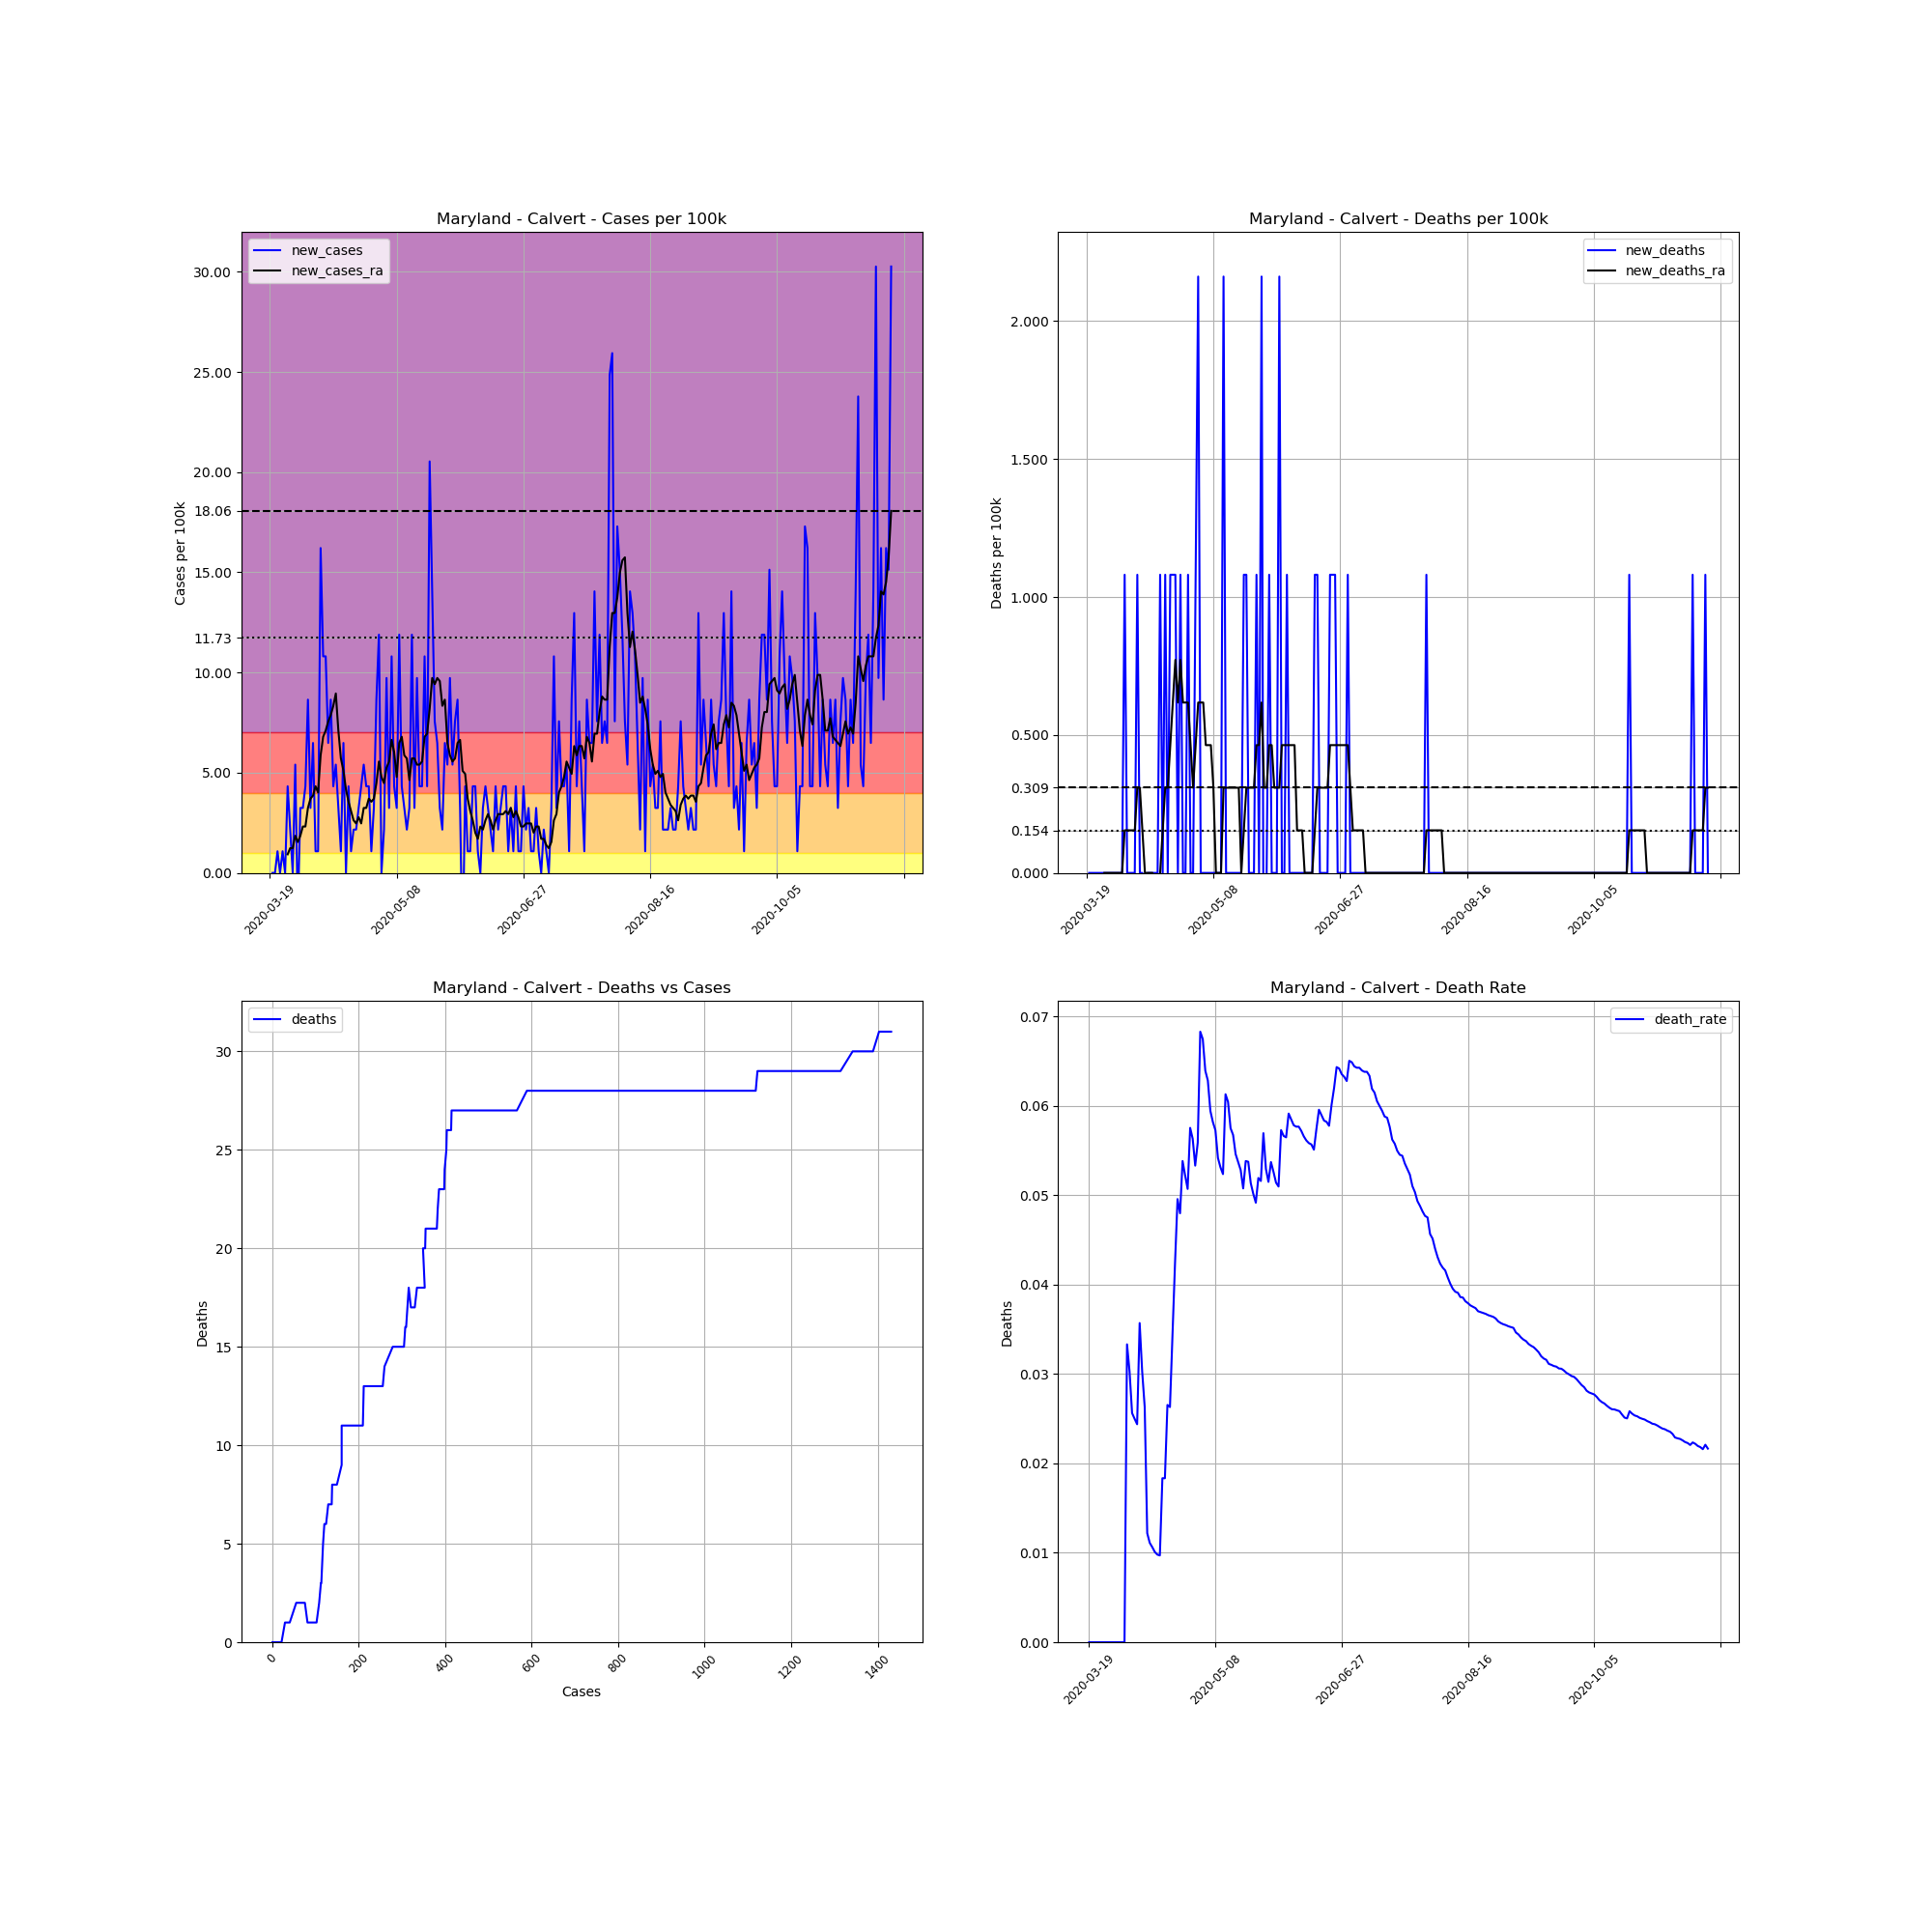

The table this chart was drawn from, first rows:
, date, county, state, fips, cases, deaths, COUNTY, STNAME, CTYNAME, POPESTIMATE2019, cases_per_100k, deaths_per_100k, death_rate, new_cases, new_deaths, new_cases_ra, new_deaths_ra
174314, 2020-03-19, Calvert, Maryland, 24009, 1, 0, 9, Maryland, Calvert, 92525, 1.081, 0.0, 0.0, , , , 
174315, 2020-03-20, Calvert, Maryland, 24009, 1, 0, 9, Maryland, Calvert, 92525, 1.081, 0.0, 0.0, 0.0, 0.0, , 
174316, 2020-03-21, Calvert, Maryland, 24009, 1, 0, 9, Maryland, Calvert, 92525, 1.081, 0.0, 0.0, 0.0, 0.0, , 
174317, 2020-03-22, Calvert, Maryland, 24009, 2, 0, 9, Maryland, Calvert, 92525, 2.162, 0.0, 0.0, 1.081, 0.0, , 
174318, 2020-03-23, Calvert, Maryland, 24009, 2, 0, 9, Maryland, Calvert, 92525, 2.162, 0.0, 0.0, 0.0, 0.0, , 
174319, 2020-03-24, Calvert, Maryland, 24009, 3, 0, 9, Maryland, Calvert, 92525, 3.242, 0.0, 0.0, 1.081, 0.0, , 
174320, 2020-03-25, Calvert, Maryland, 24009, 3, 0, 9, Maryland, Calvert, 92525, 3.242, 0.0, 0.0, 0.0, 0.0, , 
174321, 2020-03-26, Calvert, Maryland, 24009, 7, 0, 9, Maryland, Calvert, 92525, 7.566, 0.0, 0.0, 4.323, 0.0, 0.9264, 0.0
174322, 2020-03-27, Calvert, Maryland, 24009, 9, 0, 9, Maryland, Calvert, 92525, 9.727, 0.0, 0.0, 2.162, 0.0, 1.235, 0.0
174323, 2020-03-28, Calvert, Maryland, 24009, 9, 0, 9, Maryland, Calvert, 92525, 9.727, 0.0, 0.0, 0.0, 0.0, 1.235, 0.0
174324, 2020-03-29, Calvert, Maryland, 24009, 14, 0, 9, Maryland, Calvert, 92525, 15.13, 0.0, 0.0, 5.404, 0.0, 1.853, 0.0
174325, 2020-03-30, Calvert, Maryland, 24009, 12, 0, 9, Maryland, Calvert, 92525, 12.97, 0.0, 0.0, -2.162, 0.0, 1.544, 0.0
174326, 2020-03-31, Calvert, Maryland, 24009, 15, 0, 9, Maryland, Calvert, 92525, 16.21, 0.0, 0.0, 3.242, 0.0, 1.853, 0.0
174327, 2020-04-01, Calvert, Maryland, 24009, 18, 0, 9, Maryland, Calvert, 92525, 19.45, 0.0, 0.0, 3.242, 0.0, 2.316, 0.0
174328, 2020-04-02, Calvert, Maryland, 24009, 22, 0, 9, Maryland, Calvert, 92525, 23.78, 0.0, 0.0, 4.323, 0.0, 2.316, 0.0
174329, 2020-04-03, Calvert, Maryland, 24009, 30, 1, 9, Maryland, Calvert, 92525, 32.42, 1.081, 0.03333, 8.646, 1.081, 3.242, 0.1544
174330, 2020-04-04, Calvert, Maryland, 24009, 33, 1, 9, Maryland, Calvert, 92525, 35.67, 1.081, 0.0303, 3.242, 0.0, 3.706, 0.1544
174331, 2020-04-05, Calvert, Maryland, 24009, 39, 1, 9, Maryland, Calvert, 92525, 42.15, 1.081, 0.02564, 6.485, 0.0, 3.86, 0.1544
174332, 2020-04-06, Calvert, Maryland, 24009, 40, 1, 9, Maryland, Calvert, 92525, 43.23, 1.081, 0.025, 1.081, 0.0, 4.323, 0.1544
174333, 2020-04-07, Calvert, Maryland, 24009, 41, 1, 9, Maryland, Calvert, 92525, 44.31, 1.081, 0.02439, 1.081, 0.0, 4.014, 0.1544
174334, 2020-04-08, Calvert, Maryland, 24009, 56, 2, 9, Maryland, Calvert, 92525, 60.52, 2.162, 0.03571, 16.21, 1.081, 5.867, 0.3088
174335, 2020-04-09, Calvert, Maryland, 24009, 66, 2, 9, Maryland, Calvert, 92525, 71.33, 2.162, 0.0303, 10.81, 0.0, 6.794, 0.3088
174336, 2020-04-10, Calvert, Maryland, 24009, 76, 2, 9, Maryland, Calvert, 92525, 82.14, 2.162, 0.02632, 10.81, 0.0, 7.102, 0.1544
174337, 2020-04-11, Calvert, Maryland, 24009, 82, 1, 9, Maryland, Calvert, 92525, 88.62, 1.081, 0.0122, 6.485, -1.081, 7.566, 0.0
174338, 2020-04-12, Calvert, Maryland, 24009, 90, 1, 9, Maryland, Calvert, 92525, 97.27, 1.081, 0.01111, 8.646, 0.0, 7.874, 0.0
174339, 2020-04-13, Calvert, Maryland, 24009, 94, 1, 9, Maryland, Calvert, 92525, 101.6, 1.081, 0.01064, 4.323, 0.0, 8.338, 0.0
174340, 2020-04-14, Calvert, Maryland, 24009, 99, 1, 9, Maryland, Calvert, 92525, 107, 1.081, 0.0101, 5.404, 0.0, 8.955, 0.0
174341, 2020-04-15, Calvert, Maryland, 24009, 102, 1, 9, Maryland, Calvert, 92525, 110.2, 1.081, 0.009804, 3.242, 0.0, 7.102, -0.1544
174342, 2020-04-16, Calvert, Maryland, 24009, 103, 1, 9, Maryland, Calvert, 92525, 111.3, 1.081, 0.009709, 1.081, 0.0, 5.713, -0.1544
174343, 2020-04-17, Calvert, Maryland, 24009, 109, 2, 9, Maryland, Calvert, 92525, 117.8, 2.162, 0.01835, 6.485, 1.081, 5.095, 0.0
174344, 2020-04-18, Calvert, Maryland, 24009, 109, 2, 9, Maryland, Calvert, 92525, 117.8, 2.162, 0.01835, 0.0, 0.0, 4.169, 0.1544
174345, 2020-04-19, Calvert, Maryland, 24009, 113, 3, 9, Maryland, Calvert, 92525, 122.1, 3.242, 0.02655, 4.323, 1.081, 3.551, 0.3088
174346, 2020-04-20, Calvert, Maryland, 24009, 114, 3, 9, Maryland, Calvert, 92525, 123.2, 3.242, 0.02632, 1.081, 0.0, 3.088, 0.3088
174347, 2020-04-21, Calvert, Maryland, 24009, 116, 4, 9, Maryland, Calvert, 92525, 125.4, 4.323, 0.03448, 2.162, 1.081, 2.625, 0.4632
174348, 2020-04-22, Calvert, Maryland, 24009, 118, 5, 9, Maryland, Calvert, 92525, 127.5, 5.404, 0.04237, 2.162, 1.081, 2.47, 0.6176
174349, 2020-04-23, Calvert, Maryland, 24009, 121, 6, 9, Maryland, Calvert, 92525, 130.8, 6.485, 0.04959, 3.242, 1.081, 2.779, 0.772
174350, 2020-04-24, Calvert, Maryland, 24009, 125, 6, 9, Maryland, Calvert, 92525, 135.1, 6.485, 0.048, 4.323, 0.0, 2.47, 0.6176
174351, 2020-04-25, Calvert, Maryland, 24009, 130, 7, 9, Maryland, Calvert, 92525, 140.5, 7.566, 0.05385, 5.404, 1.081, 3.242, 0.772
174352, 2020-04-26, Calvert, Maryland, 24009, 134, 7, 9, Maryland, Calvert, 92525, 144.8, 7.566, 0.05224, 4.323, 0.0, 3.242, 0.6176
174353, 2020-04-27, Calvert, Maryland, 24009, 138, 7, 9, Maryland, Calvert, 92525, 149.1, 7.566, 0.05072, 4.323, 0.0, 3.706, 0.6176
174354, 2020-04-28, Calvert, Maryland, 24009, 139, 8, 9, Maryland, Calvert, 92525, 150.2, 8.646, 0.05755, 1.081, 1.081, 3.551, 0.6176
174355, 2020-04-29, Calvert, Maryland, 24009, 142, 8, 9, Maryland, Calvert, 92525, 153.5, 8.646, 0.05634, 3.242, 0.0, 3.706, 0.4632
174356, 2020-04-30, Calvert, Maryland, 24009, 150, 8, 9, Maryland, Calvert, 92525, 162.1, 8.646, 0.05333, 8.646, 0.0, 4.478, 0.3088
174357, 2020-05-01, Calvert, Maryland, 24009, 161, 9, 9, Maryland, Calvert, 92525, 174, 9.727, 0.0559, 11.89, 1.081, 5.558, 0.4632
174358, 2020-05-02, Calvert, Maryland, 24009, 161, 11, 9, Maryland, Calvert, 92525, 174, 11.89, 0.06832, 0.0, 2.162, 4.786, 0.6176
174359, 2020-05-03, Calvert, Maryland, 24009, 163, 11, 9, Maryland, Calvert, 92525, 176.2, 11.89, 0.06748, 2.162, 0.0, 4.478, 0.6176
174360, 2020-05-04, Calvert, Maryland, 24009, 172, 11, 9, Maryland, Calvert, 92525, 185.9, 11.89, 0.06395, 9.727, 0.0, 5.25, 0.6176
174361, 2020-05-05, Calvert, Maryland, 24009, 175, 11, 9, Maryland, Calvert, 92525, 189.1, 11.89, 0.06286, 3.242, 0.0, 5.558, 0.4632
174362, 2020-05-06, Calvert, Maryland, 24009, 185, 11, 9, Maryland, Calvert, 92525, 199.9, 11.89, 0.05946, 10.81, 0.0, 6.639, 0.4632
174363, 2020-05-07, Calvert, Maryland, 24009, 189, 11, 9, Maryland, Calvert, 92525, 204.3, 11.89, 0.0582, 4.323, 0.0, 6.022, 0.4632
174364, 2020-05-08, Calvert, Maryland, 24009, 192, 11, 9, Maryland, Calvert, 92525, 207.5, 11.89, 0.05729, 3.242, 0.0, 4.786, 0.3088
174365, 2020-05-09, Calvert, Maryland, 24009, 203, 11, 9, Maryland, Calvert, 92525, 219.4, 11.89, 0.05419, 11.89, 0.0, 6.485, 0.0
174366, 2020-05-10, Calvert, Maryland, 24009, 207, 11, 9, Maryland, Calvert, 92525, 223.7, 11.89, 0.05314, 4.323, 0.0, 6.794, 0.0
174367, 2020-05-11, Calvert, Maryland, 24009, 210, 11, 9, Maryland, Calvert, 92525, 227, 11.89, 0.05238, 3.242, 0.0, 5.867, 0.0
174368, 2020-05-12, Calvert, Maryland, 24009, 212, 13, 9, Maryland, Calvert, 92525, 229.1, 14.05, 0.06132, 2.162, 2.162, 5.713, 0.3088
174369, 2020-05-13, Calvert, Maryland, 24009, 215, 13, 9, Maryland, Calvert, 92525, 232.4, 14.05, 0.06047, 3.242, 0.0, 4.632, 0.3088
174370, 2020-05-14, Calvert, Maryland, 24009, 226, 13, 9, Maryland, Calvert, 92525, 244.3, 14.05, 0.05752, 11.89, 0.0, 5.713, 0.3088
174371, 2020-05-15, Calvert, Maryland, 24009, 229, 13, 9, Maryland, Calvert, 92525, 247.5, 14.05, 0.05677, 3.242, 0.0, 5.713, 0.3088
174372, 2020-05-16, Calvert, Maryland, 24009, 238, 13, 9, Maryland, Calvert, 92525, 257.2, 14.05, 0.05462, 9.727, 0.0, 5.404, 0.3088
174373, 2020-05-17, Calvert, Maryland, 24009, 242, 13, 9, Maryland, Calvert, 92525, 261.6, 14.05, 0.05372, 4.323, 0.0, 5.404, 0.3088
... 186 more rows
